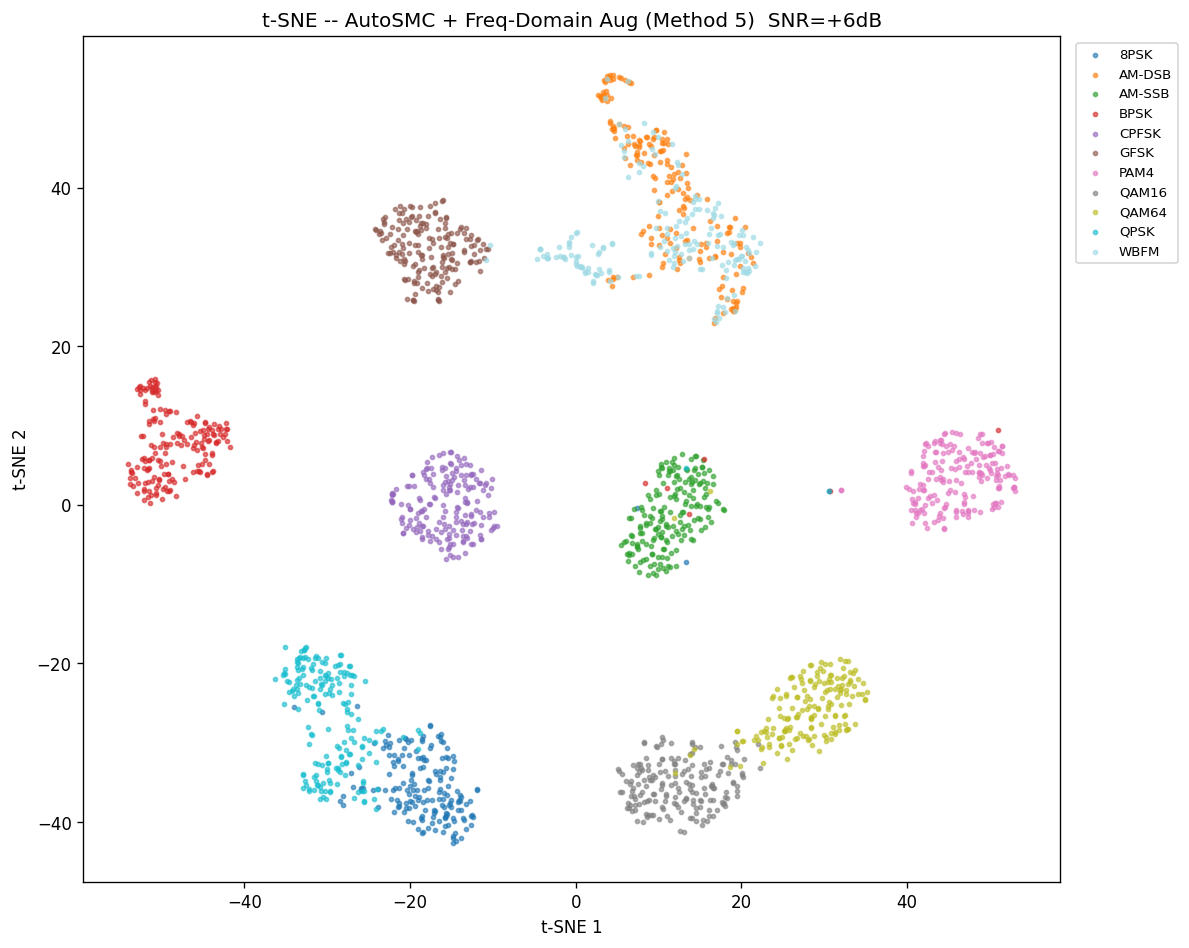

Data behind this chart, as committed beside it:
tsne1, tsne2, class_idx, class_name, aug, snr
1.501, 29.82, 10, WBFM, AutoSMC + Freq-Domain Aug (Method 5), 6
14.91, 31.04, 1, AM-DSB, AutoSMC + Freq-Domain Aug (Method 5), 6
26.76, -29.42, 8, QAM64, AutoSMC + Freq-Domain Aug (Method 5), 6
32.68, -23.79, 8, QAM64, AutoSMC + Freq-Domain Aug (Method 5), 6
-15.35, -5.29, 4, CPFSK, AutoSMC + Freq-Domain Aug (Method 5), 6
17.03, 24.25, 10, WBFM, AutoSMC + Freq-Domain Aug (Method 5), 6
1.139, 29.18, 10, WBFM, AutoSMC + Freq-Domain Aug (Method 5), 6
15.29, 4.827, 2, AM-SSB, AutoSMC + Freq-Domain Aug (Method 5), 6
-28.67, -33.15, 9, QPSK, AutoSMC + Freq-Domain Aug (Method 5), 6
-17.84, 36.49, 5, GFSK, AutoSMC + Freq-Domain Aug (Method 5), 6
-50.44, 13.79, 3, BPSK, AutoSMC + Freq-Domain Aug (Method 5), 6
23.07, -29.32, 8, QAM64, AutoSMC + Freq-Domain Aug (Method 5), 6
-11.38, -4.333, 4, CPFSK, AutoSMC + Freq-Domain Aug (Method 5), 6
-51.7, 14.68, 3, BPSK, AutoSMC + Freq-Domain Aug (Method 5), 6
-23.13, 35.41, 5, GFSK, AutoSMC + Freq-Domain Aug (Method 5), 6
-19.61, -40.05, 0, 8PSK, AutoSMC + Freq-Domain Aug (Method 5), 6
46.87, 0.1216, 6, PAM4, AutoSMC + Freq-Domain Aug (Method 5), 6
14.95, -37.23, 7, QAM16, AutoSMC + Freq-Domain Aug (Method 5), 6
7.605, -37.7, 7, QAM16, AutoSMC + Freq-Domain Aug (Method 5), 6
4.992, 28.74, 1, AM-DSB, AutoSMC + Freq-Domain Aug (Method 5), 6
28.17, -29.56, 8, QAM64, AutoSMC + Freq-Domain Aug (Method 5), 6
51.46, 7.458, 6, PAM4, AutoSMC + Freq-Domain Aug (Method 5), 6
14.07, -31.33, 7, QAM16, AutoSMC + Freq-Domain Aug (Method 5), 6
7.442, 44.47, 1, AM-DSB, AutoSMC + Freq-Domain Aug (Method 5), 6
7.663, 43.07, 10, WBFM, AutoSMC + Freq-Domain Aug (Method 5), 6
-49.99, 0.7254, 3, BPSK, AutoSMC + Freq-Domain Aug (Method 5), 6
-15.93, -36.35, 0, 8PSK, AutoSMC + Freq-Domain Aug (Method 5), 6
-16.54, -37.09, 0, 8PSK, AutoSMC + Freq-Domain Aug (Method 5), 6
-22.06, 31.87, 5, GFSK, AutoSMC + Freq-Domain Aug (Method 5), 6
-28.02, -29.86, 9, QPSK, AutoSMC + Freq-Domain Aug (Method 5), 6
7.658, -33.68, 7, QAM16, AutoSMC + Freq-Domain Aug (Method 5), 6
48.62, 3.49, 6, PAM4, AutoSMC + Freq-Domain Aug (Method 5), 6
-51.3, 1.22, 3, BPSK, AutoSMC + Freq-Domain Aug (Method 5), 6
28.44, -20.24, 8, QAM64, AutoSMC + Freq-Domain Aug (Method 5), 6
-31.33, -34.88, 9, QPSK, AutoSMC + Freq-Domain Aug (Method 5), 6
14.02, -36.2, 7, QAM16, AutoSMC + Freq-Domain Aug (Method 5), 6
-14.21, -37.5, 0, 8PSK, AutoSMC + Freq-Domain Aug (Method 5), 6
10.91, -36.75, 7, QAM16, AutoSMC + Freq-Domain Aug (Method 5), 6
-30.63, -19.8, 9, QPSK, AutoSMC + Freq-Domain Aug (Method 5), 6
-46.14, 10.35, 3, BPSK, AutoSMC + Freq-Domain Aug (Method 5), 6
-42.12, 9.592, 3, BPSK, AutoSMC + Freq-Domain Aug (Method 5), 6
-17, -33.61, 0, 8PSK, AutoSMC + Freq-Domain Aug (Method 5), 6
-13.56, -4.663, 4, CPFSK, AutoSMC + Freq-Domain Aug (Method 5), 6
9.308, 41.51, 1, AM-DSB, AutoSMC + Freq-Domain Aug (Method 5), 6
6.619, 53.27, 1, AM-DSB, AutoSMC + Freq-Domain Aug (Method 5), 6
41.31, 0.8038, 6, PAM4, AutoSMC + Freq-Domain Aug (Method 5), 6
25.39, -23.84, 8, QAM64, AutoSMC + Freq-Domain Aug (Method 5), 6
43.98, 8.176, 6, PAM4, AutoSMC + Freq-Domain Aug (Method 5), 6
1.472, 29.35, 10, WBFM, AutoSMC + Freq-Domain Aug (Method 5), 6
14.95, -38.1, 7, QAM16, AutoSMC + Freq-Domain Aug (Method 5), 6
26.6, -26.72, 8, QAM64, AutoSMC + Freq-Domain Aug (Method 5), 6
-20.39, -36, 0, 8PSK, AutoSMC + Freq-Domain Aug (Method 5), 6
52.85, 2.287, 6, PAM4, AutoSMC + Freq-Domain Aug (Method 5), 6
12.16, 43.3, 10, WBFM, AutoSMC + Freq-Domain Aug (Method 5), 6
9.174, 44.88, 10, WBFM, AutoSMC + Freq-Domain Aug (Method 5), 6
-49.15, 3.058, 3, BPSK, AutoSMC + Freq-Domain Aug (Method 5), 6
17.06, 35.12, 1, AM-DSB, AutoSMC + Freq-Domain Aug (Method 5), 6
-13.25, -37.71, 0, 8PSK, AutoSMC + Freq-Domain Aug (Method 5), 6
4.176, 54.24, 1, AM-DSB, AutoSMC + Freq-Domain Aug (Method 5), 6
0.6320, 29.94, 10, WBFM, AutoSMC + Freq-Domain Aug (Method 5), 6
... 1,940 more rows
